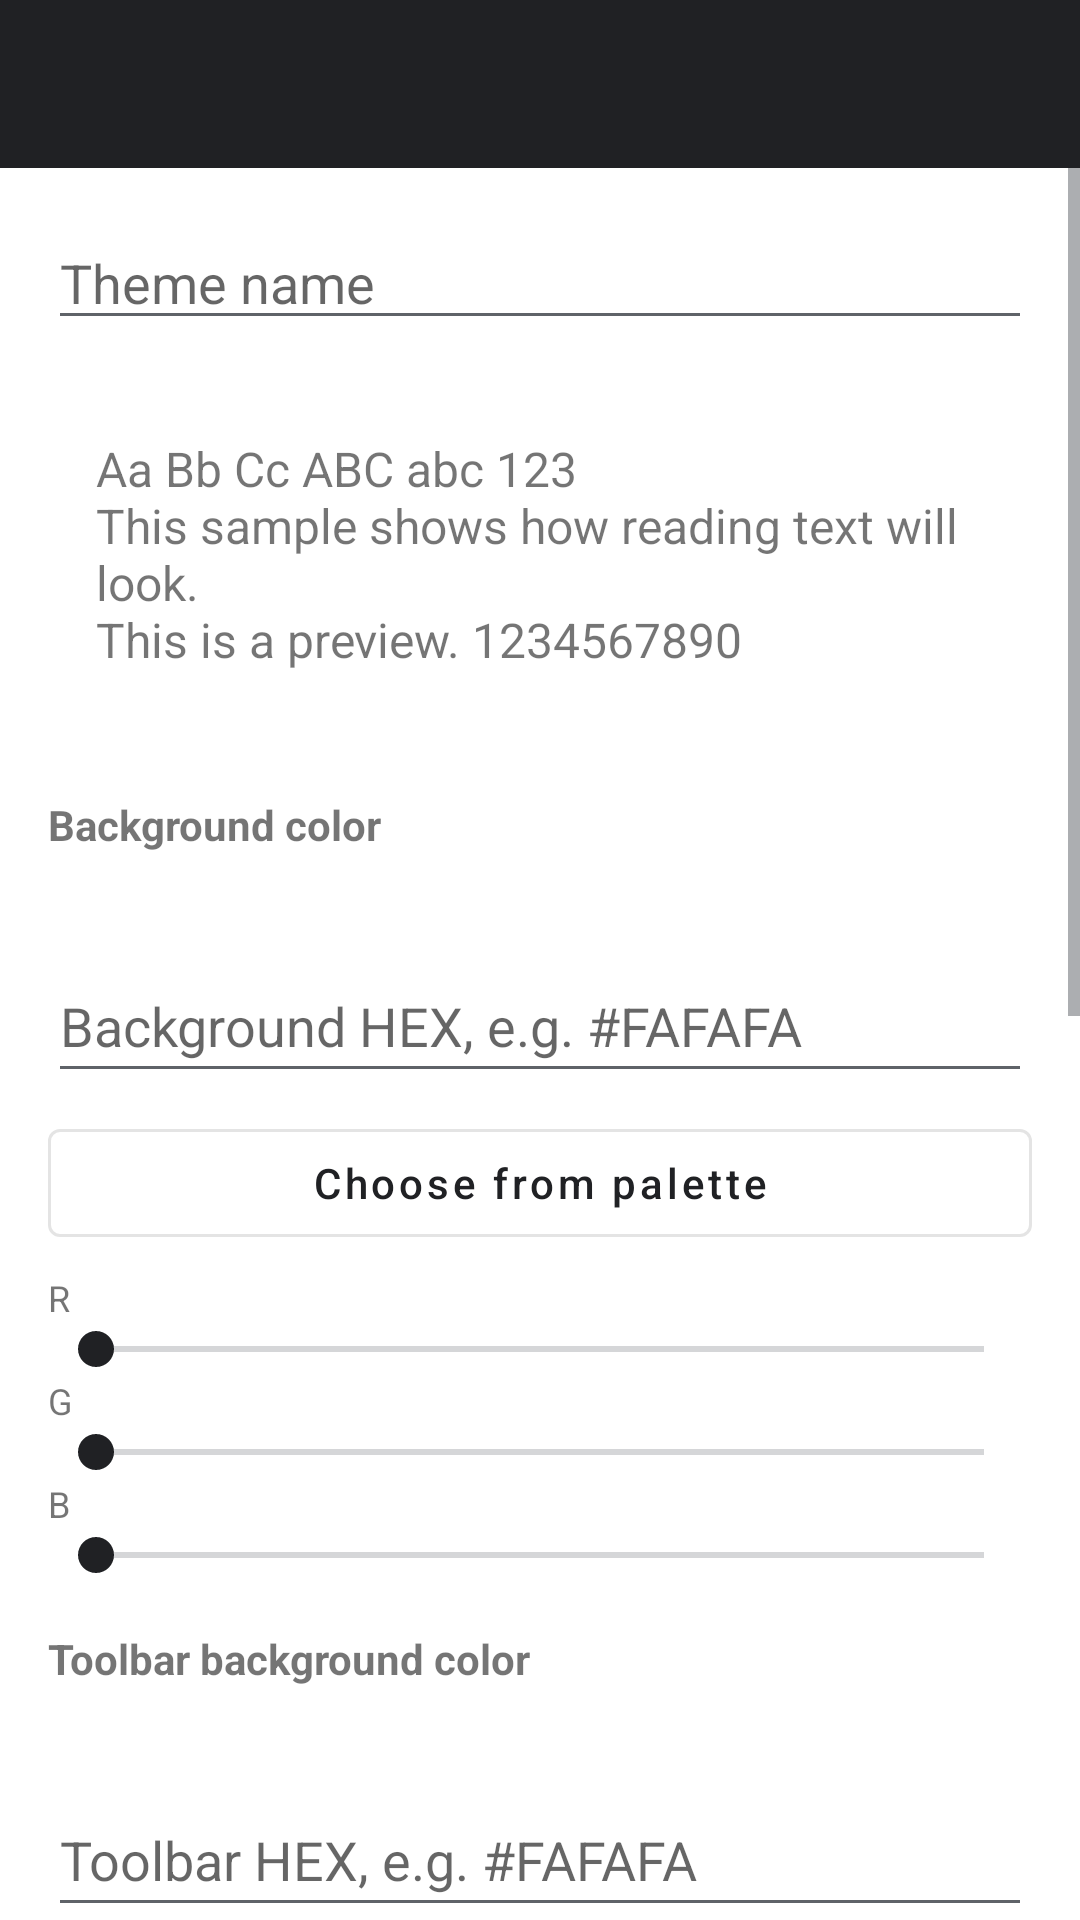

Reconstruct the res/layout file that produces this screen, plus the resources it refers to.
<!-- AndroidManifest.xml: application theme Theme.TextViewReader -->
<!-- res/layout/activity_theme_editor.xml -->
<?xml version="1.0" encoding="utf-8"?>
<LinearLayout xmlns:android="http://schemas.android.com/apk/res/android"
    xmlns:app="http://schemas.android.com/apk/res-auto"
    android:id="@+id/theme_editor_root"
    android:background="?attr/colorSurface"
    android:layout_width="match_parent" android:layout_height="match_parent"
    android:orientation="vertical">

    <com.google.android.material.appbar.AppBarLayout
        android:id="@+id/theme_editor_appbar"
        android:background="?attr/colorPrimary"
        android:layout_width="match_parent" android:layout_height="wrap_content">
        <androidx.appcompat.widget.Toolbar android:id="@+id/toolbar"
            android:layout_width="match_parent" android:layout_height="?attr/actionBarSize"
            android:background="?attr/colorPrimary" app:titleTextColor="?attr/colorOnPrimary" />
    </com.google.android.material.appbar.AppBarLayout>

    <ScrollView android:id="@+id/theme_editor_scroll" android:background="?attr/colorSurface" android:layout_width="match_parent" android:layout_height="0dp" android:layout_weight="1">
        <LinearLayout android:layout_width="match_parent" android:layout_height="wrap_content"
            android:orientation="vertical" android:padding="16dp">

            <EditText android:id="@+id/theme_name_input"
                android:layout_width="match_parent" android:layout_height="wrap_content"
                android:hint="@string/theme_editor_name_hint" android:layout_marginBottom="16dp" />

            
            <TextView android:id="@+id/preview_text"
                android:layout_width="match_parent" android:layout_height="120dp"
                android:padding="16dp" android:textSize="16sp"
                android:text="@string/theme_editor_preview_text"
                android:layout_marginBottom="16dp" />

            
            <TextView android:text="@string/theme_editor_background_color" android:textStyle="bold"
                android:layout_width="match_parent" android:layout_height="wrap_content"
                android:textSize="14sp" android:layout_marginBottom="4dp" />
            <View android:id="@+id/bg_color_preview"
                android:layout_width="match_parent" android:layout_height="24dp"
                android:layout_marginBottom="4dp" />
            <EditText android:id="@+id/bg_hex_input"
                android:layout_width="match_parent" android:layout_height="48dp"
                android:hint="@string/reading_background_hex"
                android:inputType="textNoSuggestions"
                android:digits="#0123456789abcdefABCDEF"
                android:maxLength="7"
                android:maxLines="1" android:singleLine="true"
                android:layout_marginBottom="6dp" />
            <com.google.android.material.button.MaterialButton android:id="@+id/btn_bg_palette"
                style="@style/Widget.MaterialComponents.Button.OutlinedButton"
                android:layout_width="match_parent" android:layout_height="wrap_content"
                android:text="@string/choose_from_palette"
                android:textAllCaps="false"
                android:layout_marginBottom="6dp" />
            <TextView android:text="@string/ui_rgb_red" android:layout_width="match_parent" android:layout_height="wrap_content" android:textSize="12sp" />
            <SeekBar android:id="@+id/bg_red" android:layout_width="match_parent" android:layout_height="wrap_content" android:max="255" />
            <TextView android:text="@string/ui_rgb_green" android:layout_width="match_parent" android:layout_height="wrap_content" android:textSize="12sp" />
            <SeekBar android:id="@+id/bg_green" android:layout_width="match_parent" android:layout_height="wrap_content" android:max="255" />
            <TextView android:text="@string/ui_rgb_blue" android:layout_width="match_parent" android:layout_height="wrap_content" android:textSize="12sp" />
            <SeekBar android:id="@+id/bg_blue" android:layout_width="match_parent" android:layout_height="wrap_content" android:max="255"
                android:layout_marginBottom="16dp" />

            
            <TextView android:text="@string/theme_editor_toolbar_background_color" android:textStyle="bold"
                android:layout_width="match_parent" android:layout_height="wrap_content"
                android:textSize="14sp" android:layout_marginBottom="4dp" />
            <View android:id="@+id/toolbar_color_preview"
                android:layout_width="match_parent" android:layout_height="24dp"
                android:layout_marginBottom="4dp" />
            <EditText android:id="@+id/toolbar_hex_input"
                android:layout_width="match_parent" android:layout_height="48dp"
                android:hint="@string/reading_toolbar_hex"
                android:inputType="textNoSuggestions"
                android:digits="#0123456789abcdefABCDEF"
                android:maxLength="7"
                android:maxLines="1" android:singleLine="true"
                android:layout_marginBottom="6dp" />
            <com.google.android.material.button.MaterialButton android:id="@+id/btn_toolbar_palette"
                style="@style/Widget.MaterialComponents.Button.OutlinedButton"
                android:layout_width="match_parent" android:layout_height="wrap_content"
                android:text="@string/choose_from_palette"
                android:textAllCaps="false"
                android:layout_marginBottom="6dp" />
            <TextView android:text="@string/ui_rgb_red" android:layout_width="match_parent" android:layout_height="wrap_content" android:textSize="12sp" />
            <SeekBar android:id="@+id/toolbar_red" android:layout_width="match_parent" android:layout_height="wrap_content" android:max="255" />
            <TextView android:text="@string/ui_rgb_green" android:layout_width="match_parent" android:layout_height="wrap_content" android:textSize="12sp" />
            <SeekBar android:id="@+id/toolbar_green" android:layout_width="match_parent" android:layout_height="wrap_content" android:max="255" />
            <TextView android:text="@string/ui_rgb_blue" android:layout_width="match_parent" android:layout_height="wrap_content" android:textSize="12sp" />
            <SeekBar android:id="@+id/toolbar_blue" android:layout_width="match_parent" android:layout_height="wrap_content" android:max="255"
                android:layout_marginBottom="16dp" />

            
            <TextView android:text="@string/theme_editor_text_color" android:textStyle="bold"
                android:layout_width="match_parent" android:layout_height="wrap_content"
                android:textSize="14sp" android:layout_marginBottom="4dp" />
            <View android:id="@+id/text_color_preview"
                android:layout_width="match_parent" android:layout_height="24dp"
                android:layout_marginBottom="4dp" />
            <EditText android:id="@+id/text_hex_input"
                android:layout_width="match_parent" android:layout_height="48dp"
                android:hint="@string/reading_text_hex"
                android:inputType="textNoSuggestions"
                android:digits="#0123456789abcdefABCDEF"
                android:maxLength="7"
                android:maxLines="1" android:singleLine="true"
                android:layout_marginBottom="6dp" />
            <com.google.android.material.button.MaterialButton android:id="@+id/btn_text_palette"
                style="@style/Widget.MaterialComponents.Button.OutlinedButton"
                android:layout_width="match_parent" android:layout_height="wrap_content"
                android:text="@string/choose_from_palette"
                android:textAllCaps="false"
                android:layout_marginBottom="6dp" />
            <TextView android:text="@string/ui_rgb_red" android:layout_width="match_parent" android:layout_height="wrap_content" android:textSize="12sp" />
            <SeekBar android:id="@+id/txt_red" android:layout_width="match_parent" android:layout_height="wrap_content" android:max="255" />
            <TextView android:text="@string/ui_rgb_green" android:layout_width="match_parent" android:layout_height="wrap_content" android:textSize="12sp" />
            <SeekBar android:id="@+id/txt_green" android:layout_width="match_parent" android:layout_height="wrap_content" android:max="255" />
            <TextView android:text="@string/ui_rgb_blue" android:layout_width="match_parent" android:layout_height="wrap_content" android:textSize="12sp" />
            <SeekBar android:id="@+id/txt_blue" android:layout_width="match_parent" android:layout_height="wrap_content" android:max="255"
                android:layout_marginBottom="16dp" />

            
            <TextView android:text="@string/theme_editor_background_image_optional" android:textStyle="bold"
                android:layout_width="match_parent" android:layout_height="wrap_content"
                android:textSize="14sp" android:layout_marginBottom="8dp" />
            <LinearLayout android:layout_width="match_parent" android:layout_height="wrap_content"
                android:orientation="horizontal" android:layout_marginBottom="24dp">
                <com.google.android.material.button.MaterialButton android:id="@+id/btn_pick_bg_image"
                    android:layout_width="0dp" android:layout_height="wrap_content" android:layout_weight="1"
                    android:text="@string/theme_editor_choose_image" android:layout_marginEnd="8dp"
                    style="@style/Widget.MaterialComponents.Button.OutlinedButton" />
                <com.google.android.material.button.MaterialButton android:id="@+id/btn_clear_bg_image"
                    android:layout_width="0dp" android:layout_height="wrap_content" android:layout_weight="1"
                    android:text="@string/theme_editor_clear_image" android:layout_marginStart="8dp"
                    style="@style/Widget.MaterialComponents.Button.OutlinedButton" />
            </LinearLayout>

            <com.google.android.material.button.MaterialButton android:id="@+id/btn_save_theme"
                android:layout_width="match_parent" android:layout_height="wrap_content"
                android:text="@string/theme_editor_save_theme" />

        </LinearLayout>
    </ScrollView>
</LinearLayout>
<!-- resources referenced by this layout -->
<resources>
  <string name="choose_from_palette">Choose from palette</string>
  <string name="reading_background_hex">Background HEX, e.g. #FAFAFA</string>
  <string name="reading_text_hex">Text HEX, e.g. #212121</string>
  <string name="reading_toolbar_hex">Toolbar HEX, e.g. #FAFAFA</string>
  <string name="theme_editor_background_color">Background color</string>
  <string name="theme_editor_background_image_optional">Background image (optional)</string>
  <string name="theme_editor_choose_image">Choose image</string>
  <string name="theme_editor_clear_image">Clear</string>
  <string name="theme_editor_name_hint">Theme name</string>
  <string name="theme_editor_preview_text">Aa Bb Cc ABC abc 123\nThis sample shows how reading text will look.\nThis is a preview. 1234567890</string>
  <string name="theme_editor_save_theme">Save theme</string>
  <string name="theme_editor_text_color">Text color</string>
  <string name="theme_editor_toolbar_background_color">Toolbar background color</string>
  <string name="ui_rgb_blue" translatable="false">B</string>
  <string name="ui_rgb_green" translatable="false">G</string>
  <string name="ui_rgb_red" translatable="false">R</string>
  <color name="md_theme_light_primary">#202124</color>
  <color name="md_theme_light_onPrimary">#FFFFFF</color>
  <color name="md_theme_light_primaryContainer">#E8EAED</color>
  <color name="md_theme_light_surface">#FFFFFF</color>
  <color name="md_theme_light_onSurface">#202124</color>
  <color name="md_theme_light_surfaceVariant">#F1F3F4</color>
  <color name="md_theme_light_onSurfaceVariant">#5F6368</color>
  <color name="md_theme_light_outline">#8A9099</color>
  <!-- drawable text_select_handle_middle (drawable) -->
  <?xml version="1.0" encoding="utf-8"?>
  <vector xmlns:android="http://schemas.android.com/apk/res/android"
      android:width="22dp"
      android:height="34dp"
      android:viewportWidth="22"
      android:viewportHeight="34">
      <path
          android:fillColor="#262626"
          android:pathData="M11,0 L17,8 L17,27 Q17,31 14,31 L8,31 Q5,31 5,27 L5,8 Z" />
  </vector>
  <!-- drawable selection_action_mode_bubble (drawable) -->
  <?xml version="1.0" encoding="utf-8"?>
  <shape xmlns:android="http://schemas.android.com/apk/res/android"
      android:shape="rectangle">
      <solid android:color="#1F1F1F" />
      <corners android:radius="22dp" />
  </shape>
</resources>
